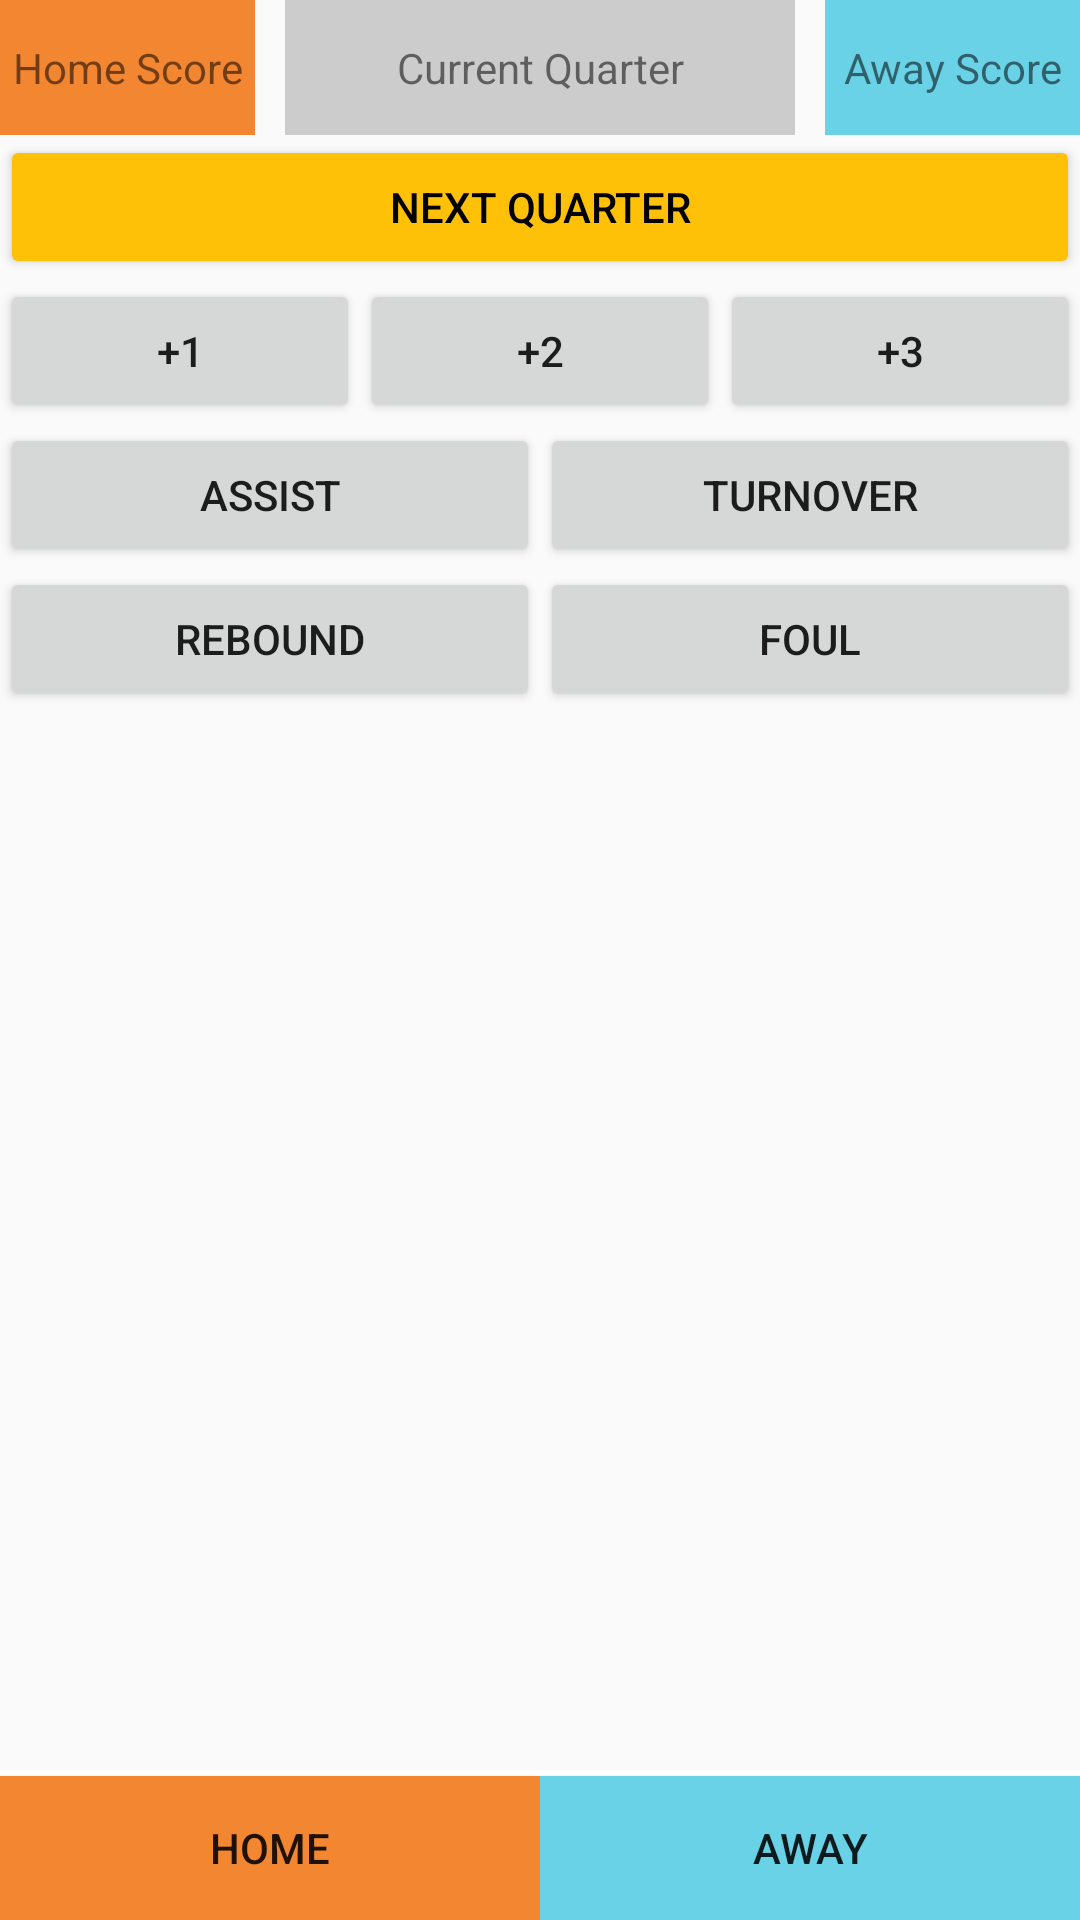

Produce the Android XML layout that renders to this screen, including the resource entries it uses.
<!-- AndroidManifest.xml: application theme AppTheme -->
<!-- res/layout/activity_record_game.xml -->
<?xml version="1.0" encoding="utf-8"?>
<LinearLayout
    xmlns:android="http://schemas.android.com/apk/res/android"
    xmlns:app="http://schemas.android.com/apk/res-auto"
    xmlns:tools="http://schemas.android.com/tools"
    android:layout_width="match_parent"
    android:layout_height="match_parent"
    android:orientation="vertical"
    tools:context=".RecordGameActivity">

    <LinearLayout
        android:layout_width="match_parent"
        android:layout_height="45dp"
        android:orientation="horizontal"
        android:gravity="center">
        <TextView
        android:layout_width="0dp"
        android:layout_height="match_parent"
        android:id="@+id/homeScoreView"
        android:layout_weight="1"
            android:text="Home Score"
            android:gravity="center"
            android:background="@color/homeColor"
            android:layout_marginRight="10dp"
        />
        <TextView
        android:layout_width="0dp"
        android:layout_height="match_parent"
        android:id="@+id/quarterView"
        android:layout_weight="2"
            android:text="Current Quarter"
            android:gravity="center"
            android:background="#CCCCCC"
        />
        <TextView
        android:layout_width="0dp"
        android:layout_height="match_parent"
        android:id="@+id/awayScoreView"
        android:layout_weight="1"
            android:text="Away Score"
            android:gravity="center"
            android:background="@color/awayColor"
            android:layout_marginLeft="10dp"
        />

    </LinearLayout>


    <Button
        android:id="@+id/newQuarterButton"
        android:layout_width="match_parent"
        android:layout_height="wrap_content"
        android:backgroundTint="@color/colorPrimary"
        android:text="Next Quarter"
        android:textColor="@android:color/black"/>

    <LinearLayout
        android:layout_width="match_parent"
        android:layout_height="wrap_content"
        android:orientation="vertical">

        <LinearLayout
            android:layout_width="match_parent"
            android:layout_height="wrap_content"
            android:id="@+id/addPointsLL"
            android:orientation="horizontal"
            >
            <Button
                android:layout_width="wrap_content"
                android:layout_height="match_parent"
                android:id="@+id/addOneBtn"
                android:layout_weight="1"
                android:text="+1" />
            <Button
                android:layout_width="wrap_content"
                android:layout_height="match_parent"
                android:id="@+id/addTwoBtn"
                android:layout_weight="1"
                android:text="+2" />
            <Button
                android:layout_width="wrap_content"
                android:layout_height="match_parent"
                android:id="@+id/addThreeBtn"
                android:layout_weight="1"
                android:text="+3" />
        </LinearLayout>

    <LinearLayout
        android:layout_width="match_parent"
        android:layout_height="wrap_content"
        android:orientation="horizontal">
        <Button
            android:id="@+id/addAssistsButton"
            android:layout_width="0dp"
            android:layout_height="wrap_content"
            android:layout_weight="1"
            android:text="Assist" />

        <Button
            android:id="@+id/addTurnoverButton"
            android:layout_width="0dp"
            android:layout_height="wrap_content"
            android:layout_weight="1"
            android:text="Turnover" />
    </LinearLayout>
        <LinearLayout
            android:layout_width="match_parent"
            android:layout_height="match_parent"
            android:orientation="horizontal">
        <Button
            android:id="@+id/addReboundButton"
            android:layout_width="0dp"
            android:layout_height="wrap_content"
            android:layout_weight="1"
            android:text="Rebound" />

        <Button
            android:id="@+id/addFoulButton"
            android:layout_width="0dp"
            android:layout_height="wrap_content"
            android:layout_weight="1"
            android:text="Foul" />
        </LinearLayout>
    </LinearLayout>


    <LinearLayout
        android:layout_width="match_parent"
        android:layout_height="0dp"
        android:id="@+id/scoreOptionsLL"
        android:layout_gravity="fill_vertical"
        android:layout_weight="1"
        android:orientation="horizontal"
        android:baselineAligned="false">

        <ScrollView
            android:layout_width="0dp"
            android:layout_height="match_parent"
            android:gravity="bottom"
            android:layout_weight="1"
            >
            <LinearLayout
                android:layout_width="match_parent"
                android:layout_height="wrap_content"
                android:orientation="vertical"
                android:layout_gravity="bottom"
                >
                <LinearLayout
                    android:layout_width="match_parent"
                    android:layout_height="wrap_content"
                    android:orientation="vertical"
                    android:id="@+id/homeChoices"
                    android:layout_gravity="bottom">
                </LinearLayout>
                <View
                    android:layout_width="match_parent"
                    android:layout_height="2dp"
                    android:background="@android:color/white"
                    />
                <Button
                    android:layout_width="match_parent"
                    android:layout_height="wrap_content"
                    android:text="Home"
                    android:hint="HomeOther"
                    android:layout_gravity="bottom"
                    android:background="@color/homeColor"
                    android:id="@+id/homeOtherScore"/>
            </LinearLayout>
        </ScrollView>

        <ScrollView
            android:layout_width="0dp"
            android:layout_height="match_parent"
            android:gravity="bottom"
            android:layout_weight="1"

            >
            <LinearLayout
                android:layout_width="match_parent"
                android:layout_height="wrap_content"
                android:orientation="vertical"
                android:layout_gravity="bottom"
                >
                <LinearLayout
                    android:layout_width="match_parent"
                    android:layout_height="wrap_content"
                    android:orientation="vertical"
                    android:id="@+id/awayChoices"
                    android:layout_gravity="bottom">

                </LinearLayout>
                <View
                    android:layout_width="match_parent"
                    android:layout_height="2dp"
                    android:background="@android:color/white"
                    />
                <Button
                    android:layout_width="match_parent"
                    android:layout_height="wrap_content"
                    android:text="Away"
                    android:hint="AwayOther"
                    android:background="@color/awayColor"
                    android:layout_gravity="bottom"
                    android:id="@+id/awayOtherScore"/>
            </LinearLayout>
        </ScrollView>
    </LinearLayout>

</LinearLayout>
<!-- resources referenced by this layout -->
<resources>
  <color name="awayColor">#69D2E7</color>
  <color name="colorPrimary">#FFC107</color>
  <color name="homeColor">#F38630</color>
  <style name="AppTheme" parent="android:Theme.Material.Light.DarkActionBar">
          
          
          
          
          
  
          
      </style>
</resources>
